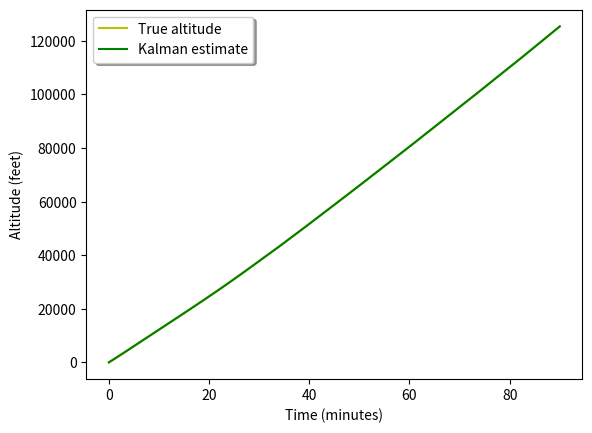
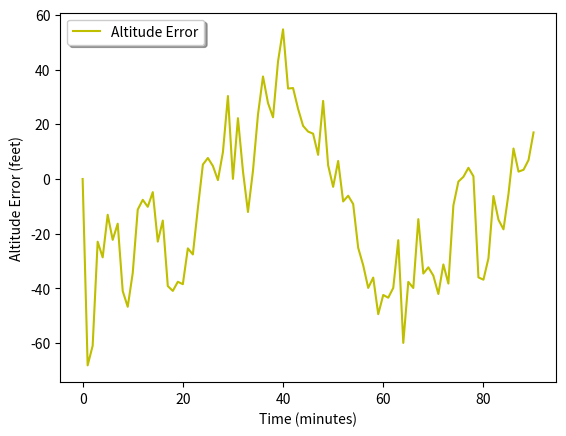

Here is the Python script that generated these plots, in order:
import numpy as np
import matplotlib.pyplot as plt

def kalman(x, P, measurement, R, motion, Q, F, H):
    '''
    Parameters:
    x: initial state
    P: initial uncertainty convariance matrix
    measurement: observed position (same shape as H*x)
    R: measurement noise (same shape as H)
    motion: external motion added to state vector x
    Q: motion noise (same shape as P)
    F: next state function: x_prime = F*x
    H: measurement function: position = H*x

    Return: the updated and predicted new values for (x, P)

    See also http://en.wikipedia.org/wiki/Kalman_filter

    This version of kalman can be applied to many different situations by
    appropriately defining F and H 
    '''
    
    # [redacted]
    # reversed.
    
    # PREDICT x, P based on motion
    x = F*x + motion
    P = F*P*F.T + Q

    # UPDATE x, P based on measurement m    
    # distance between measured and current position-belief
    y = np.matrix(measurement).T - H * x
    S = H * P * H.T + R  # residual convariance
    K = P * H.T * S.I    # Kalman gain
    x = x + K*y
    I = np.matrix(np.eye(F.shape[0])) # identity matrix
    P = (I - K*H)*P

    return x, P

# [redacted]
# discrete equations.
def demo_kalman_xy():
    P = np.matrix('''
        1000. 0. 0.;
        0. 1000. 0.;
        0. 0. 1000.
    ''') # initial uncertainty

    N = 90
    c = 0
    
    sigma_pv = 10.0
    sigma_pa = 2.0
    time = [0]
    true_F = np.matrix([[1.0, 1.0, 0.5],
                   [0.0, 1.0, 1.0],
                   [0.0, 0.0, 1.0]])
    G = true_F
    
    # [redacted]
    # The append approach that expands the arrays on the fly only works with
    # vectors.
    true_X = np.zeros([3,N+1])
    true_noise = np.matrix( [ 0.0,
                              np.random.normal(0.0, sigma_pv),
                              np.random.normal(0.0, sigma_pa) ]).T
    # [redacted]
    true_X[:,0:1] = np.add( np.matrix( [0.0, 1200.0, 0.0] ).T, true_noise )
    c = 1
    while c <= N:
        # [redacted]
        true_noise = np.matrix( [ 0.0,
                                np.random.normal(0.0, sigma_pv),
                                np.random.normal(0.0, sigma_pa) ]).T
        # [redacted]
        temp = np.dot( true_F, true_X[:,c-1:c] )
        # LN - Accessing the cth column even though the (c+1)th column doesn't exist
        # [redacted]
        # Python?
        true_X[:,c:c+1] = np.add( temp, true_noise )                   
        time.append(c)
        c += 1

    result = np.zeros([3,N+1])
    sigma_mp = 100.0
    sigma_mv = 10.0
    sigma_ma = 1.0
    
    R = np.matrix( [[sigma_mp**2, 0.0, 0.0],
                    [0.0, sigma_mv**2, 0.0],
                    [0.0, 0.0, sigma_ma**2]] )
                            
    Q1 = np.matrix([[1.0, 1.0, 0.0],
                   [1.0, 1.0, 0.0],
                   [0.0, 0.0, 0.0]]) * sigma_pv**2
                   
    Q2 = np.matrix([[0.25, 1.0, 0.5],
                   [1.0, 1.0, 1.0],
                   [0.5, 1.0, 1.0]]) * sigma_pa**2
    Q = Q1 + Q2

    F = np.matrix( [ [ 1.0, 1.0, 0.5 ], [ 0.0, 1.0, 1.0 ], [ 0.0, 0.0, 1.0 ] ] )

    H = np.matrix( [ [ 1.0, 0.0, 0.0 ], [ 0.0, 1.0, 0.0 ], [ 0.0, 0.0, 1.0 ] ] )

    motion = np.matrix( [ 0.0, 0.0, 0.0 ] ).T
    
    # [redacted]
    # provide a very good initial guess for this. In practice, ascent rate
    # would start at zero since we would start this filter before releasing
    # the balloon.
    x = np.matrix('0. 0.0 0.').T
    result[:,0:1] = x
    
    # [redacted]
    for i in range(1,N+1):
        meas_noise = np.matrix( [ np.random.normal( 0.0, sigma_mp ),
                                  np.random.normal( 0.0, sigma_mv ),
                                  np.random.normal( 0.0, sigma_ma ) ] ).T
        meas = ( true_X[:,i:i+1] + meas_noise ).T
        x, P = kalman(x, P, meas, R,motion, Q, F, H)
        result[:,i:i+1] = x        
    
    #plot the altitude results
    plt.figure(1)
    plt.plot(time, result[0,:], 'y-', label="True altitude")
    plt.plot(time, true_X[0,:], 'g-', label="Kalman estimate")
    legend = plt.legend(loc='upper left', shadow=True)
    plt.xlabel("Time (minutes)")
    plt.ylabel("Altitude (feet)")
    
    #plot the error
    plt.figure(2)
    plt.plot(time, result[0,:] - true_X[0,:], 'y-', label="Altitude Error")
    legend = plt.legend(loc='upper left', shadow=True)
    plt.xlabel("Time (minutes)")
    plt.ylabel("Altitude Error (feet)")
    plt.show()

demo_kalman_xy()